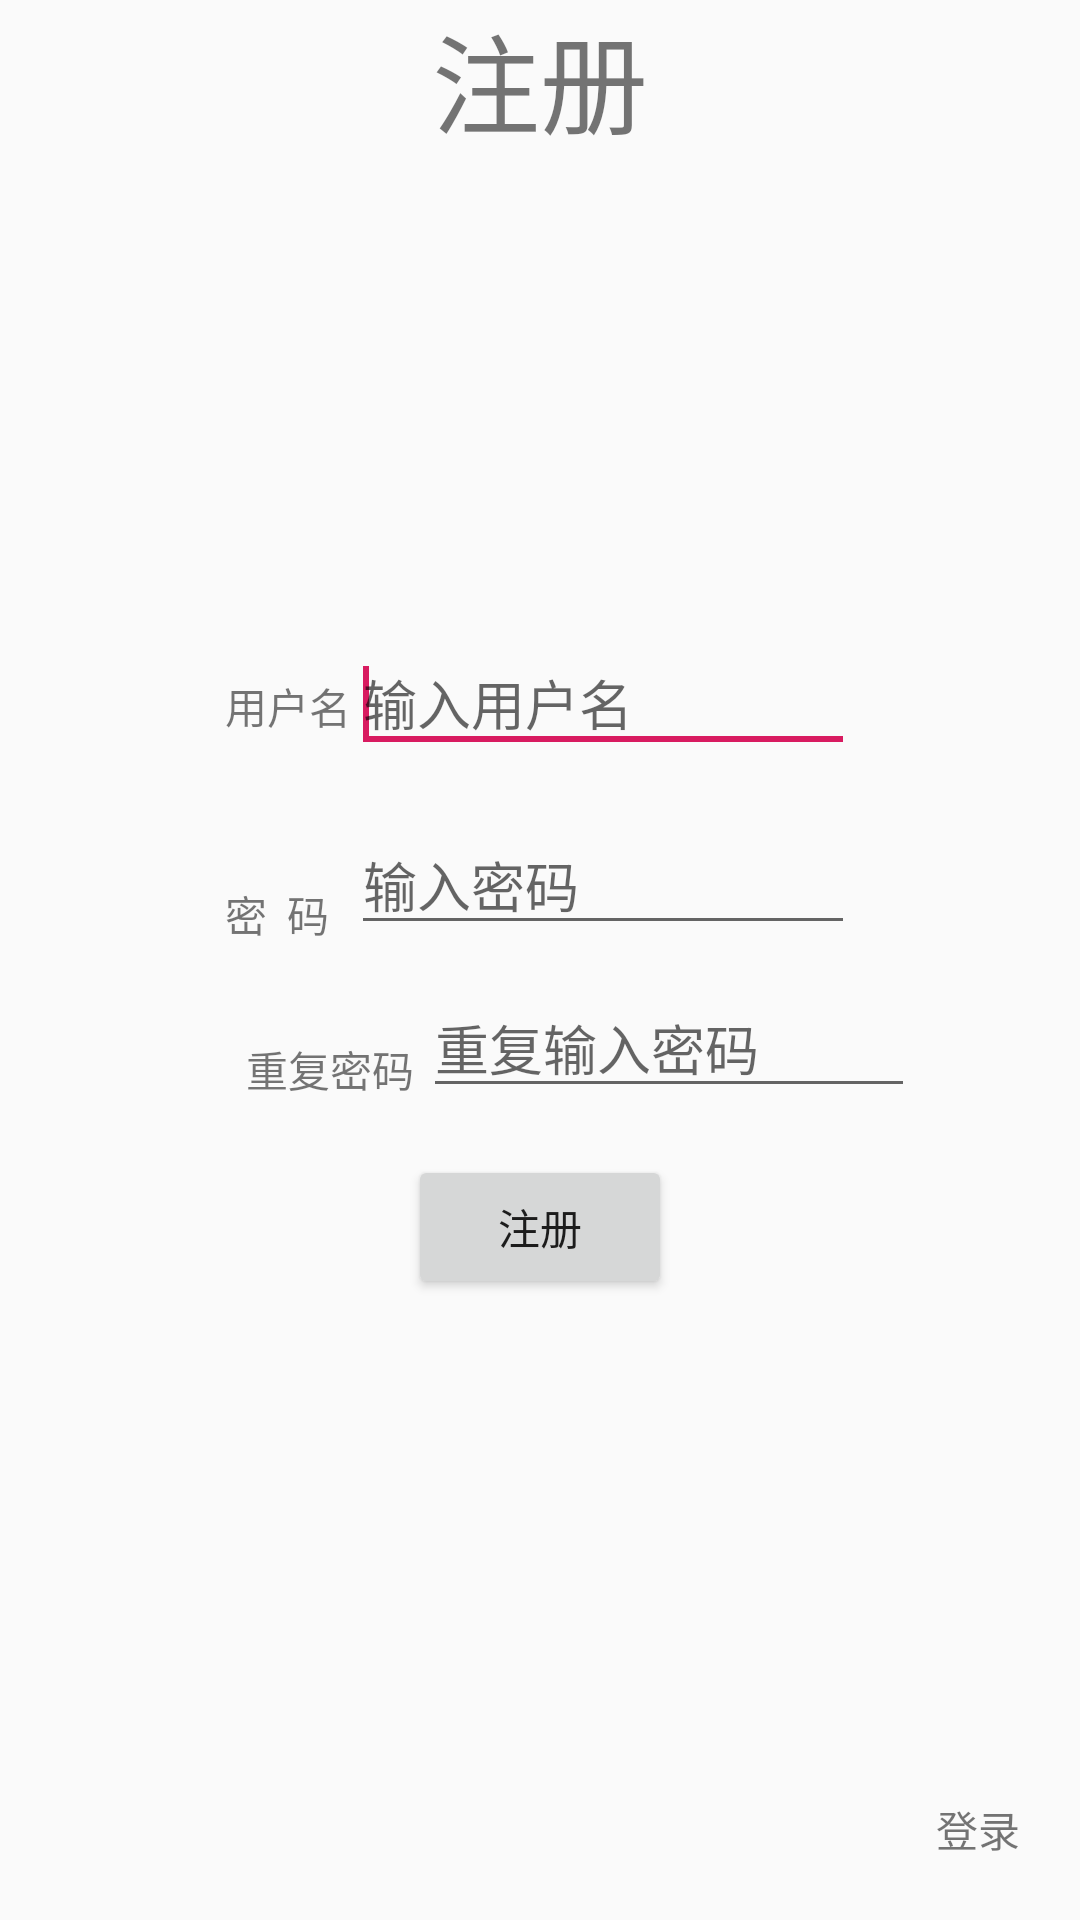

Produce the Android XML layout that renders to this screen, including the resource entries it uses.
<!-- AndroidManifest.xml: application theme AppTheme -->
<!-- res/layout/activity_reg.xml -->
<RelativeLayout xmlns:android="http://schemas.android.com/apk/res/android"
    xmlns:app="http://schemas.android.com/apk/res-auto"
    xmlns:tools="http://schemas.android.com/tools"
    android:layout_width="match_parent"
    android:layout_height="match_parent"
    >

    <TextView
        android:id="@+id/regbut2"
        android:layout_width="match_parent"
        android:layout_height="wrap_content"
        android:layout_alignParentEnd="true"
        android:layout_alignParentRight="true"
        android:layout_marginEnd="0dp"
        android:layout_marginRight="0dp"
        android:layout_marginBottom="50dp"
        android:gravity="center"
        android:text="注册"
        android:textSize="36sp" />

    <ImageView
        android:id="@+id/imageView1"
        android:layout_width="match_parent"
        android:layout_height="99dp"
        android:layout_alignParentTop="true"
        android:layout_centerHorizontal="true"
        android:layout_marginTop="80dp"
        />

    <LinearLayout
        android:id="@+id/linearLayout1"
        android:layout_width="wrap_content"
        android:layout_height="wrap_content"
        android:layout_below="@+id/imageView1"
        android:layout_centerHorizontal="true"
        android:layout_marginTop="32dp" >

        <TextView
            android:id="@+id/textView1"
            android:layout_width="wrap_content"
            android:layout_height="wrap_content"
            android:text="用户名" />

        <EditText
            android:id="@+id/regnametext"
            android:layout_width="wrap_content"
            android:layout_height="wrap_content"
            android:layout_weight="1"
            android:ems="8"
            android:hint="输入用户名">

            <requestFocus />
        </EditText>

    </LinearLayout>

    <EditText
        android:id="@+id/regpasstext"
        android:layout_width="wrap_content"
        android:layout_height="wrap_content"
        android:layout_alignRight="@+id/linearLayout1"
        android:layout_alignBottom="@+id/textView2"
        android:ems="8"
        android:hint="输入密码" />

    <TextView
        android:id="@+id/textView2"
        android:layout_width="wrap_content"
        android:layout_height="wrap_content"
        android:layout_alignLeft="@+id/linearLayout1"
        android:layout_below="@+id/linearLayout1"
        android:layout_marginTop="40dp"
        android:text="密  码" />

    <Button
        android:id="@+id/regbut"
        android:layout_width="wrap_content"
        android:layout_height="wrap_content"
        android:layout_below="@+id/regpasstext"
        android:layout_centerHorizontal="true"
        android:layout_marginTop="70dp"
        android:text="注册" />

    <TextView
        android:id="@+id/textView3"
        android:layout_width="wrap_content"
        android:layout_height="wrap_content"
        android:layout_alignParentRight="true"
        android:layout_alignParentBottom="true"
        android:layout_marginRight="20dp"
        android:layout_marginBottom="20dp"
        android:text="登录" />

    <TextView
        android:id="@+id/textView4"
        android:layout_width="wrap_content"
        android:layout_height="wrap_content"
        android:layout_below="@+id/regpasstext"
        android:layout_alignParentStart="true"
        android:layout_alignParentLeft="true"
        android:layout_marginStart="82dp"
        android:layout_marginLeft="82dp"
        android:layout_marginTop="31dp"
        android:text="重复密码" />

    <EditText
        android:id="@+id/regrepasstext"
        android:layout_width="164dp"
        android:layout_height="wrap_content"
        android:layout_below="@+id/regpasstext"
        android:layout_marginStart="3dp"
        android:layout_marginLeft="3dp"
        android:layout_marginTop="11dp"
        android:layout_toEndOf="@+id/textView4"
        android:layout_toRightOf="@+id/textView4"
        android:ems="10"
        android:hint="重复输入密码"
        android:inputType="textPassword" />

</RelativeLayout>
<!-- resources referenced by this layout -->
<resources>
  <style name="AppTheme" parent="Theme.AppCompat.Light.NoActionBar">
          
          <item name="colorPrimary">@color/colorPrimary</item>
          <item name="colorPrimaryDark">@color/colorPrimaryDark</item>
          <item name="colorAccent">@color/colorAccent</item>
      </style>
  <color name="colorPrimary">#008577</color>
  <color name="colorPrimaryDark">#00574B</color>
  <color name="colorAccent">#D81B60</color>
</resources>
